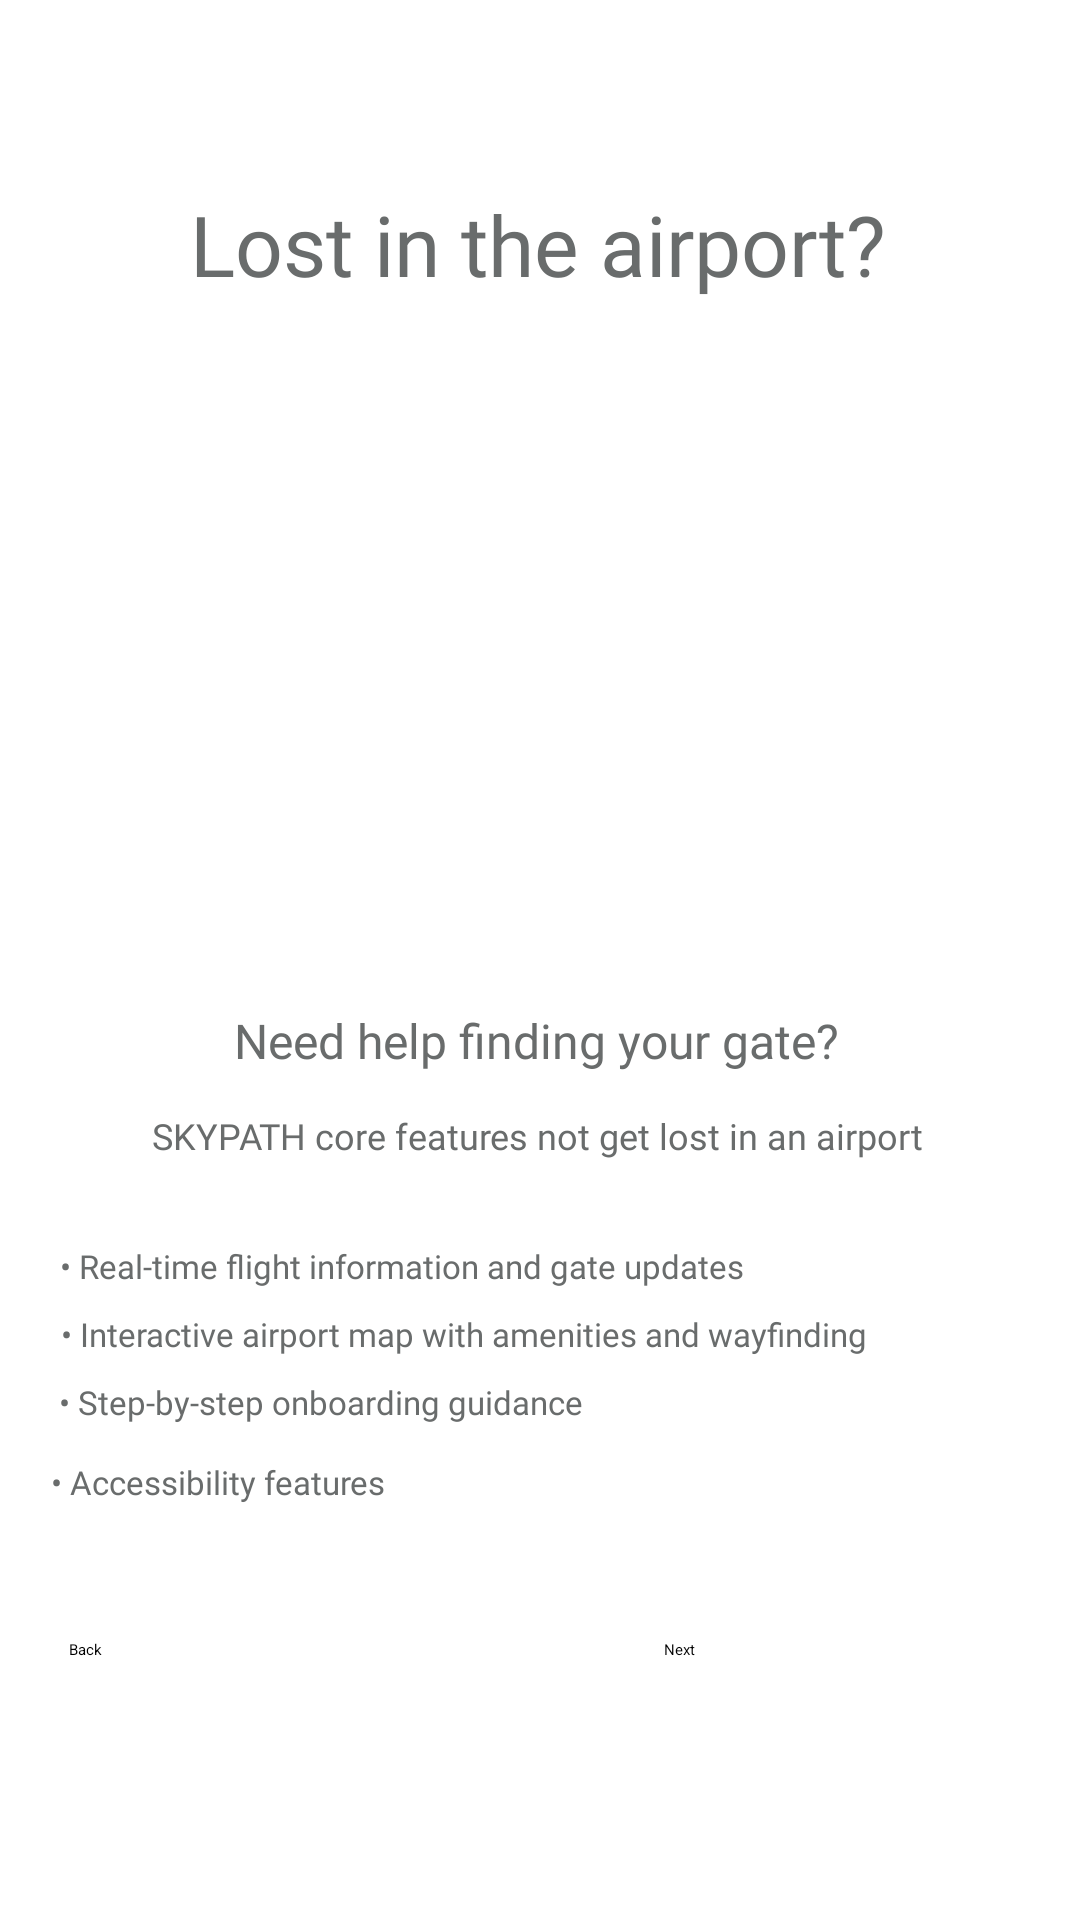

Produce the Android XML layout that renders to this screen, including the resource entries it uses.
<!-- AndroidManifest.xml: application theme Theme.LabExam02 -->
<!-- res/layout/activity_user_onboarding_screen01.xml -->
<?xml version="1.0" encoding="utf-8"?>
<androidx.constraintlayout.widget.ConstraintLayout xmlns:android="http://schemas.android.com/apk/res/android"
    xmlns:app="http://schemas.android.com/apk/res-auto"
    xmlns:tools="http://schemas.android.com/tools"
    android:id="@+id/home_app"
    android:layout_width="match_parent"
    android:layout_height="match_parent"
    tools:context=".User_Onboarding_Screen_01"
    android:background="@color/mainColor02">

    <TextView
        android:id="@+id/uso_text_01"
        android:layout_width="wrap_content"
        android:layout_height="wrap_content"
        android:fontFamily="@font/poppins_semibold"
        android:text="@string/uos_text_01"
        android:textColor="@color/uosColor01"
        android:textSize="28sp"
        app:layout_constraintBottom_toTopOf="@+id/uos_image_01"
        app:layout_constraintEnd_toEndOf="parent"
        app:layout_constraintHorizontal_bias="0.495"
        app:layout_constraintStart_toStartOf="parent"
        app:layout_constraintTop_toTopOf="parent"
        app:layout_constraintVertical_bias="1.0" />

    <ImageView
        android:id="@+id/uos_image_01"
        android:layout_width="347dp"
        android:layout_height="277dp"
        android:layout_marginTop="100dp"
        android:layout_marginBottom="40dp"
        app:layout_constraintBottom_toTopOf="@+id/uos_text_02"
        app:layout_constraintEnd_toEndOf="parent"
        app:layout_constraintHorizontal_bias="0.432"
        app:layout_constraintStart_toStartOf="parent"
        app:layout_constraintTop_toTopOf="parent"
        app:layout_constraintVertical_bias="0.0"
        app:srcCompat="@drawable/uos_01"
        tools:ignore="ContentDescription" />

    <TextView
        android:id="@+id/uos_text_02"
        android:layout_width="wrap_content"
        android:layout_height="wrap_content"
        android:layout_marginBottom="10dp"
        android:fontFamily="@font/poppins_semibold"
        android:text="@string/uos_text_02"
        android:textColor="@color/uosColor01"
        android:textSize="16sp"
        app:layout_constraintBottom_toTopOf="@+id/uos_text_03"
        app:layout_constraintEnd_toEndOf="parent"
        app:layout_constraintHorizontal_bias="0.493"
        app:layout_constraintStart_toStartOf="parent"
        app:layout_constraintTop_toTopOf="parent"
        app:layout_constraintVertical_bias="0.992" />

    <TextView
        android:id="@+id/uos_text_03"
        android:layout_width="wrap_content"
        android:layout_height="wrap_content"
        android:fontFamily="@font/poppins_semibold"
        android:text="@string/uos_text_03"
        android:textColor="@color/uosColor01"
        android:textSize="12sp"
        app:layout_constraintBottom_toBottomOf="parent"
        app:layout_constraintEnd_toEndOf="parent"
        app:layout_constraintHorizontal_bias="0.493"
        app:layout_constraintStart_toStartOf="parent"
        app:layout_constraintTop_toTopOf="parent"
        app:layout_constraintVertical_bias="0.594" />

    <TextView
        android:id="@+id/uos_ul_01"
        android:layout_width="wrap_content"
        android:layout_height="wrap_content"
        android:layout_marginStart="6dp"
        android:layout_marginTop="28dp"
        android:fontFamily="@font/poppins_semibold"
        android:text="@string/ul_01"
        android:textColor="@color/uosColor01"
        android:textSize="11sp"
        app:layout_constraintEnd_toEndOf="parent"
        app:layout_constraintHorizontal_bias="0.111"
        app:layout_constraintStart_toStartOf="parent"
        app:layout_constraintTop_toBottomOf="@+id/uos_text_03" />

    <TextView
        android:id="@+id/uos_ul_02"
        android:layout_width="wrap_content"
        android:layout_height="wrap_content"
        android:layout_marginStart="6dp"
        android:layout_marginTop="8dp"
        android:fontFamily="@font/poppins_semibold"
        android:text="@string/ul_02"
        android:textColor="@color/uosColor01"
        android:textSize="11sp"
        app:layout_constraintEnd_toEndOf="parent"
        app:layout_constraintHorizontal_bias="0.168"
        app:layout_constraintStart_toStartOf="parent"
        app:layout_constraintTop_toBottomOf="@+id/uos_ul_01" />

    <TextView
        android:id="@+id/uos_ul_03"
        android:layout_width="wrap_content"
        android:layout_height="wrap_content"
        android:layout_marginStart="6dp"
        android:layout_marginTop="8dp"
        android:fontFamily="@font/poppins_semibold"
        android:text="@string/ul_03"
        android:textColor="@color/uosColor01"
        android:textSize="11sp"
        app:layout_constraintEnd_toEndOf="parent"
        app:layout_constraintHorizontal_bias="0.076"
        app:layout_constraintStart_toStartOf="parent"
        app:layout_constraintTop_toBottomOf="@+id/uos_ul_02" />

    <TextView
        android:id="@+id/uos_ul_04"
        android:layout_width="wrap_content"
        android:layout_height="wrap_content"
        android:layout_marginStart="6dp"
        android:layout_marginTop="12dp"
        android:fontFamily="@font/poppins_semibold"
        android:text="@string/ul_04"
        android:textColor="@color/uosColor01"
        android:textSize="11sp"
        app:layout_constraintEnd_toEndOf="parent"
        app:layout_constraintHorizontal_bias="0.045"
        app:layout_constraintStart_toStartOf="parent"
        app:layout_constraintTop_toBottomOf="@+id/uos_ul_03" />

    <Button
        android:id="@+id/uos_btn_01"
        android:layout_width="115dp"
        android:layout_height="45dp"
        android:layout_marginTop="45dp"
        android:backgroundTint="@color/btnColor"
        android:text="@string/uos_btn_01"
        app:icon="@drawable/uos_btn_next"
        app:iconGravity="end"
        app:layout_constraintBottom_toBottomOf="parent"
        app:layout_constraintEnd_toEndOf="parent"
        app:layout_constraintHorizontal_bias="0.779"
        app:layout_constraintStart_toEndOf="@+id/uos_btn_02"
        app:layout_constraintTop_toBottomOf="@+id/uos_ul_04"
        app:layout_constraintVertical_bias="0.0" />

    <Button
        android:id="@+id/uos_btn_02"
        android:layout_width="115dp"
        android:layout_height="45dp"
        android:backgroundTint="@color/btnColor"
        android:text="@string/uos_btn_02"
        app:icon="@drawable/uos_btn_back"
        app:layout_constraintBottom_toBottomOf="parent"
        app:layout_constraintEnd_toEndOf="parent"
        app:layout_constraintHorizontal_bias="0.094"
        app:layout_constraintStart_toStartOf="parent"
        app:layout_constraintTop_toTopOf="@+id/uos_btn_01"
        app:layout_constraintVertical_bias="0.0" />


</androidx.constraintlayout.widget.ConstraintLayout>
<!-- resources referenced by this layout -->
<resources>
  <color name="btnColor">#FF7A30</color>
  <color name="mainColor02">#ffffff</color>
  <color name="uosColor01">#696C6C</color>
  <!-- drawable uos_01: png bitmap (drawable-port, 30286 bytes) -->
  <!-- drawable uos_btn_back: png bitmap (drawable, 282 bytes) -->
  <!-- drawable uos_btn_next: png bitmap (drawable, 275 bytes) -->
  <string name="ul_01">• Real-time flight information and gate updates</string>
  <string name="ul_02">• Interactive airport map with amenities and wayfinding</string>
  <string name="ul_03">• Step-by-step onboarding guidance</string>
  <string name="ul_04">• Accessibility features</string>
  <string name="uos_btn_01">Next</string>
  <string name="uos_btn_02">Back</string>
  <string name="uos_text_01">Lost in the airport?</string>
  <string name="uos_text_02"> Need help finding your gate?</string>
  <string name="uos_text_03">SKYPATH core features not get lost in an airport </string>
  <style name="Theme.LabExam02" parent="Base.Theme.LabExam02">
          
          <item name="android:navigationBarColor">@android:color/transparent</item>
          <item name="android:statusBarColor">@android:color/transparent</item>
          <item name="android:windowLightStatusBar">?attr/isLightTheme</item>
      </style>
</resources>
